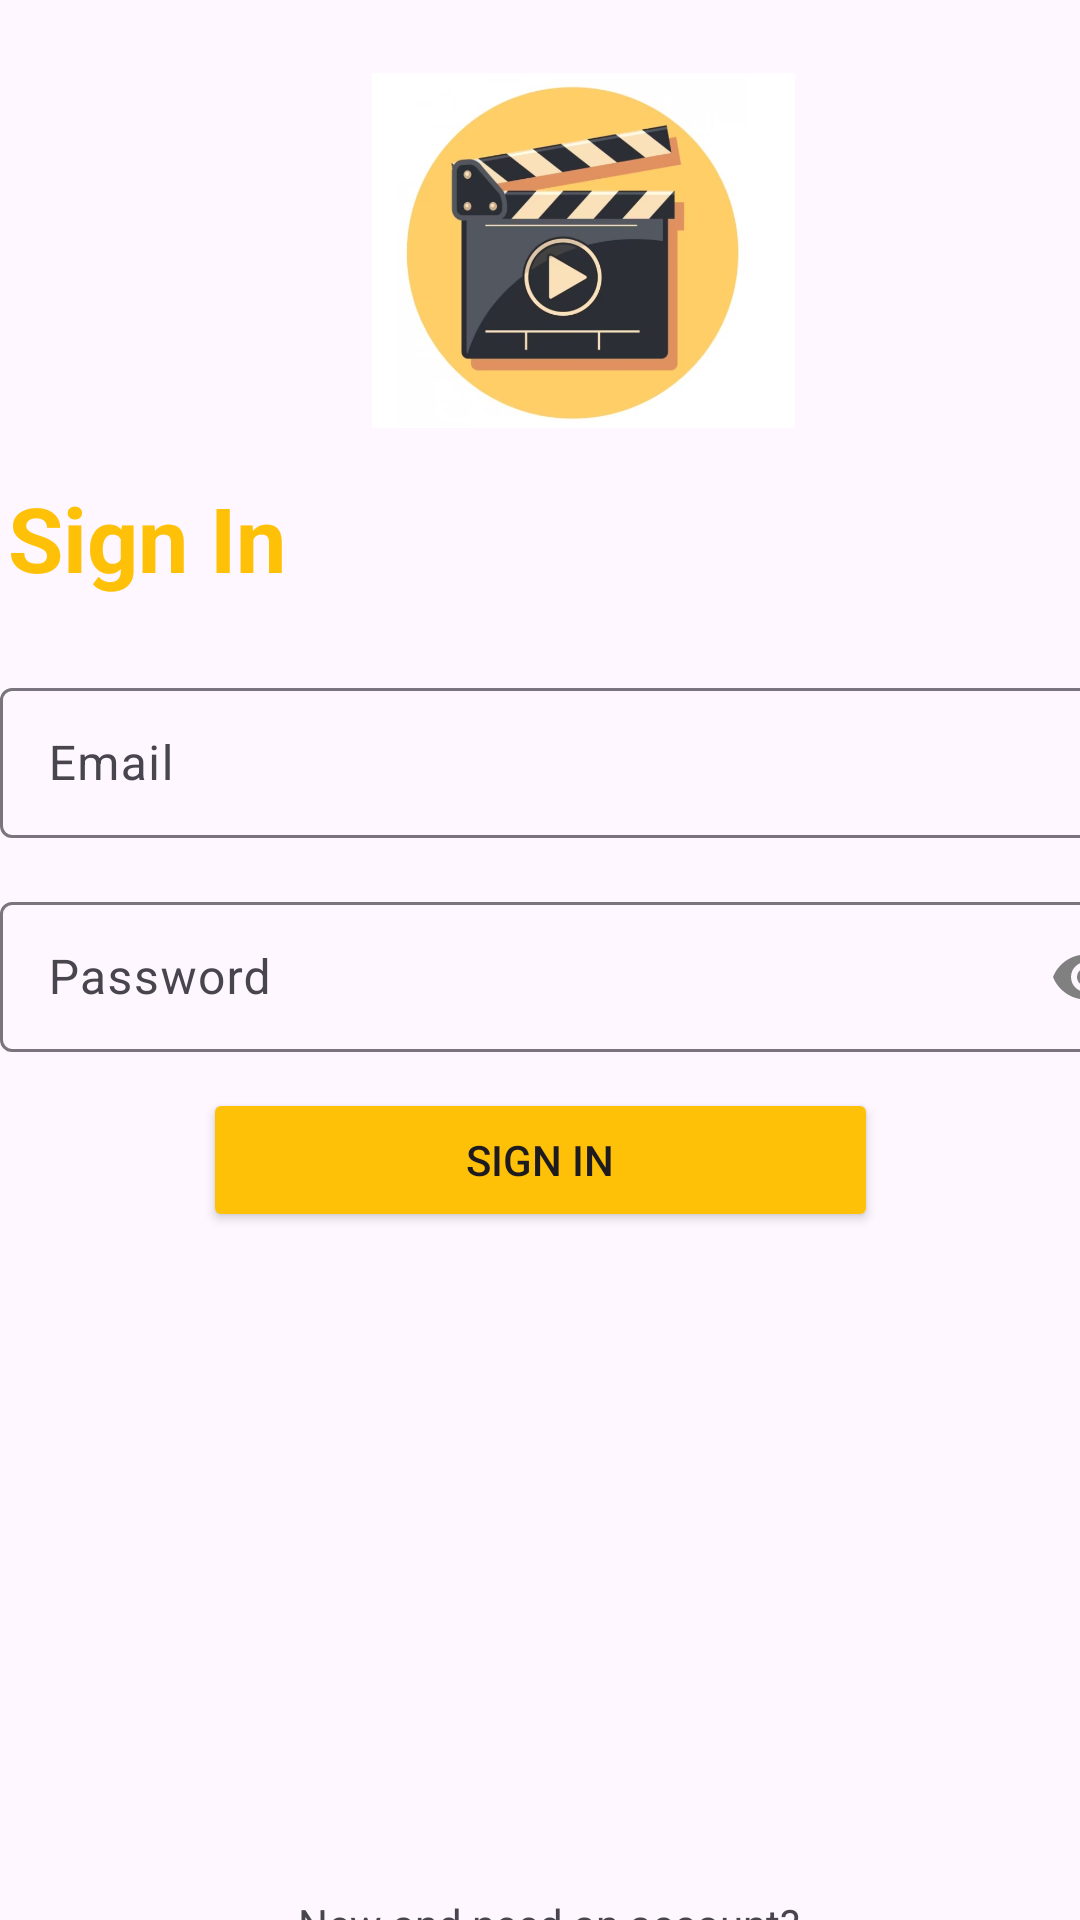

The Android layout XML behind this screen, and the referenced resources:
<!-- AndroidManifest.xml: application theme Theme.MovieMates -->
<!-- res/layout/activity_sign_in.xml -->
<?xml version="1.0" encoding="utf-8"?>
<androidx.constraintlayout.widget.ConstraintLayout
    xmlns:android="http://schemas.android.com/apk/res/android"
    xmlns:app="http://schemas.android.com/apk/res-auto"
    xmlns:tools="http://schemas.android.com/tools"

    android:layout_width="match_parent"
    android:layout_height="match_parent"
    tools:context=".SignInActivity">

    
    <com.google.android.material.textfield.TextInputLayout
        android:id="@+id/textInputLayoutEmail"
        android:layout_width="match_parent"
        android:layout_height="wrap_content"
        android:layout_marginTop="224dp"
        app:layout_constraintEnd_toEndOf="parent"

        app:layout_constraintStart_toStartOf="parent"
        app:layout_constraintTop_toTopOf="parent">

        <com.google.android.material.textfield.TextInputEditText
            android:id="@+id/editTextEmail"
            android:layout_width="386dp"
            android:layout_height="50dp"
            android:hint="Email"
            android:inputType="textEmailAddress"
            android:textColor="@color/black"
            android:textColorHint="#808080" />
    </com.google.android.material.textfield.TextInputLayout>


    
    <com.google.android.material.textfield.TextInputLayout
        android:id="@+id/textInputLayoutPassword"
        android:layout_width="match_parent"
        android:layout_height="wrap_content"
        android:layout_marginTop="16dp"
        app:layout_constraintEnd_toEndOf="parent"
        app:layout_constraintStart_toStartOf="parent"
        app:passwordToggleEnabled="true"
        app:passwordToggleTint="#808080"
        app:layout_constraintTop_toBottomOf="@+id/textInputLayoutEmail">

        <com.google.android.material.textfield.TextInputEditText
            android:id="@+id/editTextPassword"
            android:layout_width="386dp"
            android:layout_height="50dp"
            android:hint="Password"
            android:inputType="textPassword"
            android:textColor="@color/black"
            android:textColorHint="#808080" />
    </com.google.android.material.textfield.TextInputLayout>


    
    <Button
        android:id="@+id/buttonSignIn"
        android:layout_width="225dp"
        android:layout_height="0dp"
        android:layout_marginTop="12dp"
        android:text="Sign In"
        android:backgroundTint="@color/yellow"
        app:layout_constraintEnd_toEndOf="parent"
        app:layout_constraintStart_toStartOf="parent"
        app:layout_constraintTop_toBottomOf="@+id/textInputLayoutPassword" />

    
    <Button
        android:id="@+id/buttonGoToSignUp"
        android:layout_width="159dp"
        android:layout_height="42dp"
        android:layout_marginTop="252dp"
        android:text="Sign Up"
        android:textColor="@color/white"
        android:backgroundTint="@color/yellow"
        app:layout_constraintEnd_toEndOf="parent"
        app:layout_constraintStart_toStartOf="parent"
        app:layout_constraintTop_toBottomOf="@+id/buttonSignIn" />


    <TextView
        android:id="@+id/editTextText2"
        android:layout_width="wrap_content"
        android:layout_height="wrap_content"
        android:ems="10"
        android:inputType="text"
        android:text="Sign In"
        android:textColor="@color/yellow"
        android:textSize="30sp"
        android:textStyle="bold"
        app:layout_constraintBottom_toTopOf="@+id/textInputLayoutEmail"
        app:layout_constraintEnd_toEndOf="parent"
        app:layout_constraintHorizontal_bias="0.262"
        app:layout_constraintStart_toStartOf="parent"
        app:layout_constraintTop_toTopOf="parent"
        app:layout_constraintVertical_bias="0.865" />

    <TextView
        android:id="@+id/editTextText4"
        android:layout_width="170dp"
        android:layout_height="21dp"
        android:layout_marginBottom="10dp"
        android:ems="10"
        android:inputType="text"
        android:text="New and need an account?"
        app:layout_constraintBottom_toTopOf="@+id/buttonGoToSignUp"
        app:layout_constraintEnd_toEndOf="parent"
        app:layout_constraintHorizontal_bias="0.522"
        app:layout_constraintStart_toStartOf="parent" />

    <ImageView
        android:id="@+id/imageView"
        android:layout_width="141dp"
        android:layout_height="135dp"
        android:layout_marginStart="124dp"
        android:layout_marginTop="16dp"
        app:layout_constraintStart_toStartOf="parent"
        app:layout_constraintTop_toTopOf="parent"
        app:srcCompat="@drawable/logo" />

</androidx.constraintlayout.widget.ConstraintLayout>
<!-- resources referenced by this layout -->
<resources>
  <color name="black">#FF000000</color>
  <color name="white">#FFFFFFFF</color>
  <color name="yellow">#FFC107</color>
  <!-- drawable logo: png bitmap (drawable, 169199 bytes) -->
  <style name="Theme.MovieMates" parent="Base.Theme.MovieMates" />
  <style name="Base.Theme.MovieMates" parent="Theme.Material3.DayNight.NoActionBar">
          
          
      </style>
</resources>
